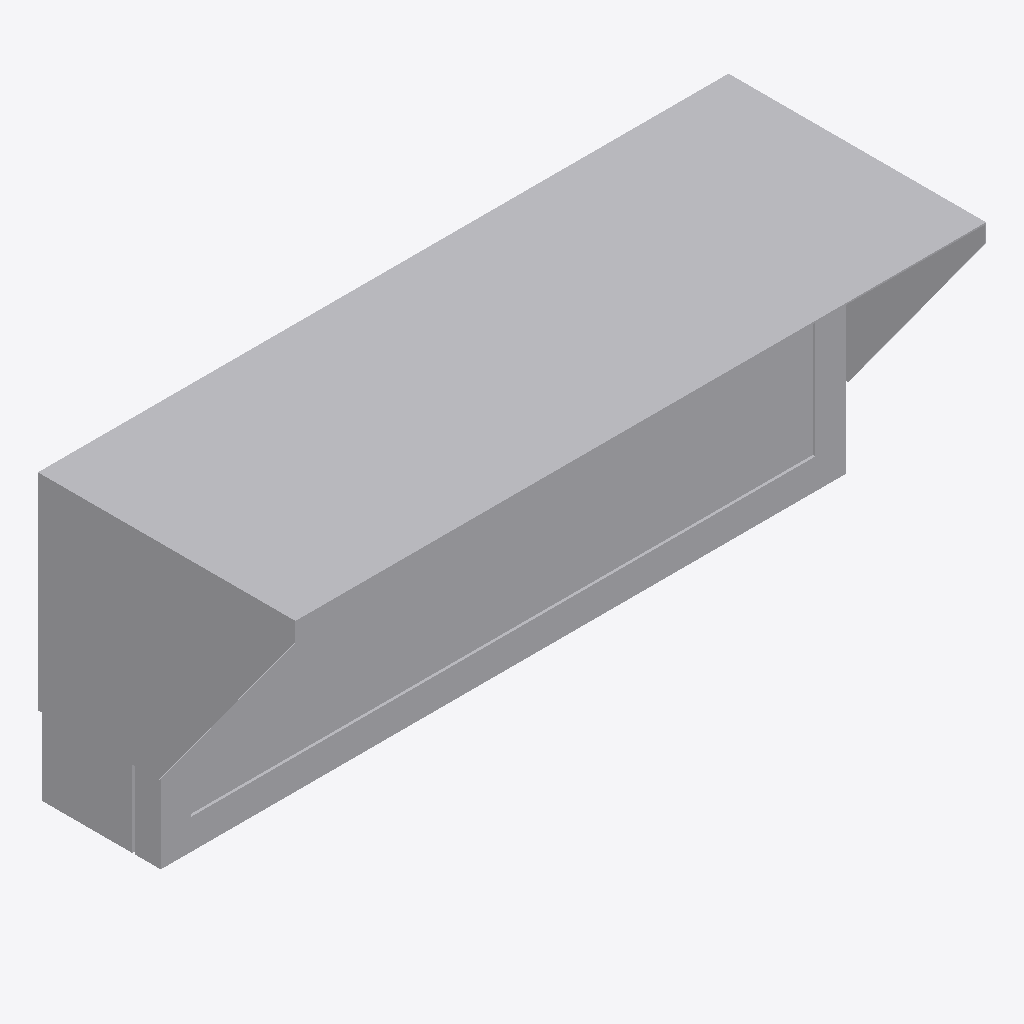
Isometric view of an IFC building model (IFC-SPF (STEP), schema IFC4, length unit metre), seen from the south-west, elements coloured by IFC class: 1 other element (light grey).
Extent 1.3 m × 0.5 m × 0.6 m (x, y, z). Storeys (1): Ebene 0 at 0.00 m. Elements (1): 1 IfcBuildingElementProxy.

HEADER;
FILE_DESCRIPTION(('ViewDefinition [CoordinationView_V2.0]','ExchangeRequirement []'),'2;1');
FILE_NAME('','2024-05-09T14:06:28',(''),(''),'ODA IFC SDK 22.6','22.1.1.516 - Exporter 22.1.1.516 - Default UI','');
FILE_SCHEMA(('IFC4'));
ENDSEC;
DATA;
#93=IFCPROJECT('3JkdSrIPPFBg8WI9Yiw3Uw',#20,'',$,$,'','',(#86),#83);
#105=IFCSITE('3JkdSrIPPFBg8WI9Yiw3Uu',#20,'Default',$,$,#104,$,$,.ELEMENT.,(42,24,53,508911),(-71,-15,-29,-58837),0.0,$,$);
#95=IFCBUILDING('3JkdSrIPPFBg8WI9Yiw3Ux',#20,'',$,$,#16,$,'',.ELEMENT.,$,$,#94);
#98=IFCBUILDINGSTOREY('3JkdSrIPPFBg8WI9XJ5yzH',#20,'Ebene 0',$,'Ebene:Ebene 1',#97,$,'Ebene 0',.ELEMENT.,0.0);
#215=IFCBUILDINGELEMENTPROXY('1$O53gTk9Cjfjjdp4hn7C1',#20,'DB_EtA_Typ_3a:DB_EtA_Typ_3a:14754244',$,'DB_EtA_Typ_3a:DB_EtA_Typ_3a',#214,#212,'14754244',.NOTDEFINED.);
ENDSEC;
